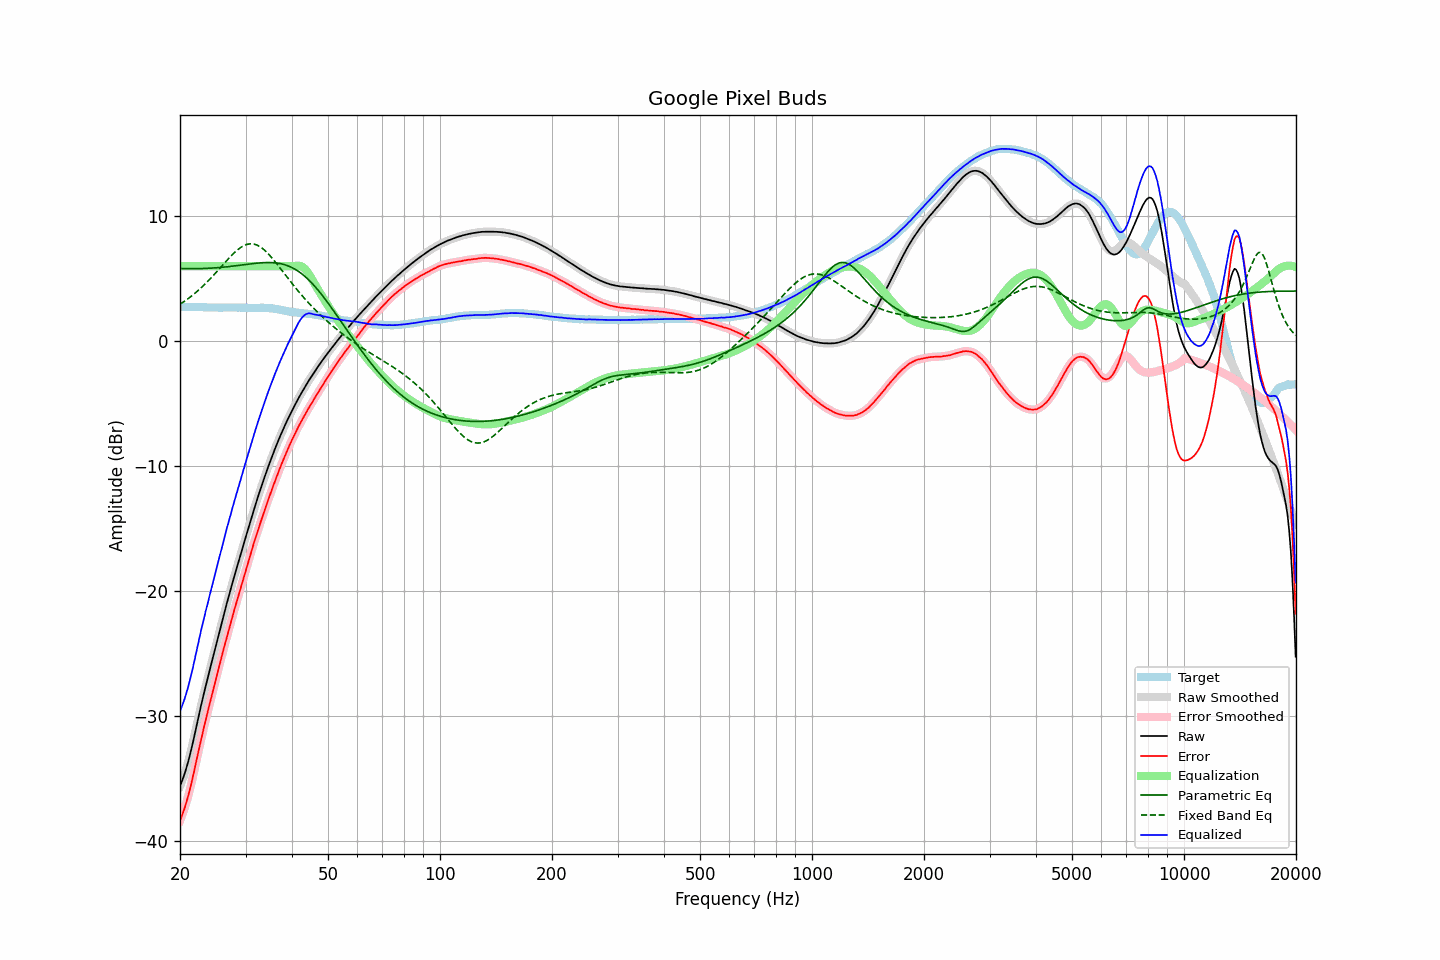

The table this chart was drawn from, first rows:
frequency, raw, error, smoothed, error_smoothed, equalization, parametric_eq, fixed_band_eq, equalized_raw, equalized_smoothed, target
20.00, -35.65, -38.41, -35.65, -38.40, 6.00, 5.81, 2.95, -29.65, -29.65, 2.75
20.20, -35.31, -38.07, -35.32, -38.08, 6.00, 5.81, 3.04, -29.31, -29.32, 2.75
20.40, -34.96, -37.71, -34.97, -37.72, 6.00, 5.81, 3.12, -28.96, -28.97, 2.75
20.61, -34.59, -37.34, -34.58, -37.33, 6.00, 5.80, 3.21, -28.59, -28.58, 2.75
20.81, -34.17, -36.91, -34.17, -36.92, 6.00, 5.80, 3.30, -28.17, -28.17, 2.74
21.02, -33.72, -36.47, -33.72, -36.47, 6.00, 5.80, 3.40, -27.72, -27.72, 2.74
21.23, -33.23, -35.98, -33.23, -35.98, 6.00, 5.80, 3.50, -27.23, -27.23, 2.74
21.44, -32.71, -35.46, -32.71, -35.46, 6.00, 5.80, 3.60, -26.71, -26.71, 2.75
21.66, -32.16, -34.90, -32.15, -34.90, 6.00, 5.80, 3.70, -26.16, -26.15, 2.74
21.87, -31.57, -34.32, -31.57, -34.31, 6.00, 5.80, 3.80, -25.57, -25.57, 2.74
22.09, -30.98, -33.71, -30.98, -33.72, 6.00, 5.80, 3.91, -24.98, -24.98, 2.73
22.31, -30.39, -33.12, -30.39, -33.12, 6.00, 5.81, 4.03, -24.39, -24.39, 2.73
22.54, -29.82, -32.55, -29.81, -32.53, 6.00, 5.81, 4.14, -23.82, -23.81, 2.72
22.76, -29.23, -31.95, -29.24, -31.97, 6.00, 5.81, 4.26, -23.23, -23.24, 2.72
22.99, -28.69, -31.41, -28.69, -31.41, 6.00, 5.82, 4.38, -22.69, -22.69, 2.72
23.22, -28.16, -30.87, -28.15, -30.86, 6.00, 5.82, 4.50, -22.16, -22.15, 2.71
23.45, -27.61, -30.32, -27.62, -30.33, 6.00, 5.83, 4.63, -21.61, -21.62, 2.71
23.69, -27.11, -29.82, -27.10, -29.80, 6.00, 5.83, 4.76, -21.11, -21.10, 2.70
23.92, -26.58, -29.27, -26.58, -29.28, 6.00, 5.84, 4.89, -20.58, -20.58, 2.69
24.16, -26.07, -28.76, -26.08, -28.77, 6.00, 5.84, 5.02, -20.07, -20.08, 2.69
24.40, -25.57, -28.26, -25.56, -28.26, 6.00, 5.85, 5.16, -19.57, -19.56, 2.69
24.65, -25.07, -27.76, -25.06, -27.75, 6.00, 5.86, 5.30, -19.07, -19.06, 2.69
24.89, -24.54, -27.24, -24.55, -27.24, 6.00, 5.87, 5.44, -18.54, -18.55, 2.69
25.14, -24.04, -26.73, -24.04, -26.73, 6.00, 5.88, 5.58, -18.04, -18.04, 2.69
25.39, -23.52, -26.21, -23.53, -26.22, 6.00, 5.89, 5.72, -17.52, -17.53, 2.68
25.65, -23.04, -25.72, -23.03, -25.72, 6.00, 5.90, 5.87, -17.04, -17.03, 2.68
25.91, -22.54, -25.23, -22.53, -25.22, 6.00, 5.91, 6.01, -16.54, -16.53, 2.68
26.16, -22.03, -24.72, -22.04, -24.73, 6.00, 5.92, 6.15, -16.03, -16.04, 2.69
26.43, -21.55, -24.24, -21.54, -24.24, 6.00, 5.94, 6.30, -15.55, -15.54, 2.69
26.69, -21.05, -23.75, -21.06, -23.75, 6.00, 5.95, 6.44, -15.05, -15.06, 2.69
26.96, -20.58, -23.27, -20.58, -23.27, 6.00, 5.96, 6.58, -14.58, -14.58, 2.69
27.23, -20.11, -22.80, -20.11, -22.80, 6.00, 5.98, 6.72, -14.11, -14.11, 2.69
27.50, -19.65, -22.34, -19.65, -22.34, 6.00, 5.99, 6.85, -13.65, -13.65, 2.69
27.77, -19.19, -21.89, -19.19, -21.88, 6.00, 6.01, 6.98, -13.19, -13.19, 2.70
28.05, -18.73, -21.42, -18.74, -21.43, 6.00, 6.03, 7.11, -12.73, -12.74, 2.69
28.33, -18.29, -20.98, -18.29, -20.99, 6.00, 6.04, 7.22, -12.29, -12.29, 2.69
28.62, -17.86, -20.54, -17.85, -20.54, 6.00, 6.06, 7.33, -11.86, -11.85, 2.68
28.90, -17.41, -20.10, -17.41, -20.10, 6.00, 6.07, 7.43, -11.41, -11.41, 2.69
29.19, -16.97, -19.66, -16.97, -19.65, 6.00, 6.09, 7.52, -10.97, -10.97, 2.68
29.48, -16.52, -19.19, -16.52, -19.20, 6.00, 6.11, 7.60, -10.52, -10.52, 2.67
29.78, -16.08, -18.75, -16.08, -18.75, 6.00, 6.12, 7.67, -10.08, -10.08, 2.67
30.08, -15.64, -18.31, -15.64, -18.31, 6.00, 6.14, 7.72, -9.64, -9.64, 2.67
30.38, -15.21, -17.87, -15.20, -17.87, 6.00, 6.16, 7.76, -9.21, -9.20, 2.66
30.68, -14.76, -17.43, -14.77, -17.43, 6.00, 6.17, 7.78, -8.76, -8.77, 2.66
30.99, -14.33, -16.99, -14.33, -16.99, 6.00, 6.19, 7.80, -8.33, -8.33, 2.66
31.30, -13.91, -16.57, -13.91, -16.57, 6.00, 6.21, 7.79, -7.91, -7.91, 2.66
31.61, -13.48, -16.15, -13.49, -16.15, 6.00, 6.22, 7.77, -7.48, -7.49, 2.66
31.93, -13.08, -15.74, -13.08, -15.74, 6.00, 6.23, 7.73, -7.08, -7.08, 2.66
32.24, -12.67, -15.34, -12.67, -15.34, 6.00, 6.25, 7.69, -6.67, -6.67, 2.67
32.57, -12.27, -14.93, -12.27, -14.94, 6.00, 6.26, 7.62, -6.27, -6.27, 2.66
32.89, -11.88, -14.55, -11.88, -14.55, 6.00, 6.27, 7.55, -5.88, -5.88, 2.67
33.22, -11.49, -14.16, -11.49, -14.16, 6.00, 6.28, 7.45, -5.49, -5.49, 2.67
33.55, -11.11, -13.78, -11.11, -13.78, 6.00, 6.29, 7.35, -5.11, -5.11, 2.67
33.89, -10.74, -13.41, -10.74, -13.41, 6.00, 6.29, 7.24, -4.74, -4.74, 2.66
34.23, -10.38, -13.03, -10.37, -13.03, 6.00, 6.30, 7.11, -4.38, -4.37, 2.65
34.57, -10.01, -12.67, -10.02, -12.67, 6.00, 6.30, 6.98, -4.01, -4.02, 2.65
34.92, -9.67, -12.30, -9.67, -12.31, 6.00, 6.29, 6.84, -3.67, -3.67, 2.63
35.27, -9.33, -11.96, -9.32, -11.95, 6.00, 6.29, 6.69, -3.33, -3.32, 2.63
35.62, -8.99, -11.59, -8.99, -11.59, 6.00, 6.28, 6.54, -2.99, -2.99, 2.60
35.97, -8.65, -11.24, -8.66, -11.25, 6.00, 6.27, 6.39, -2.65, -2.66, 2.59
... 635 more rows
